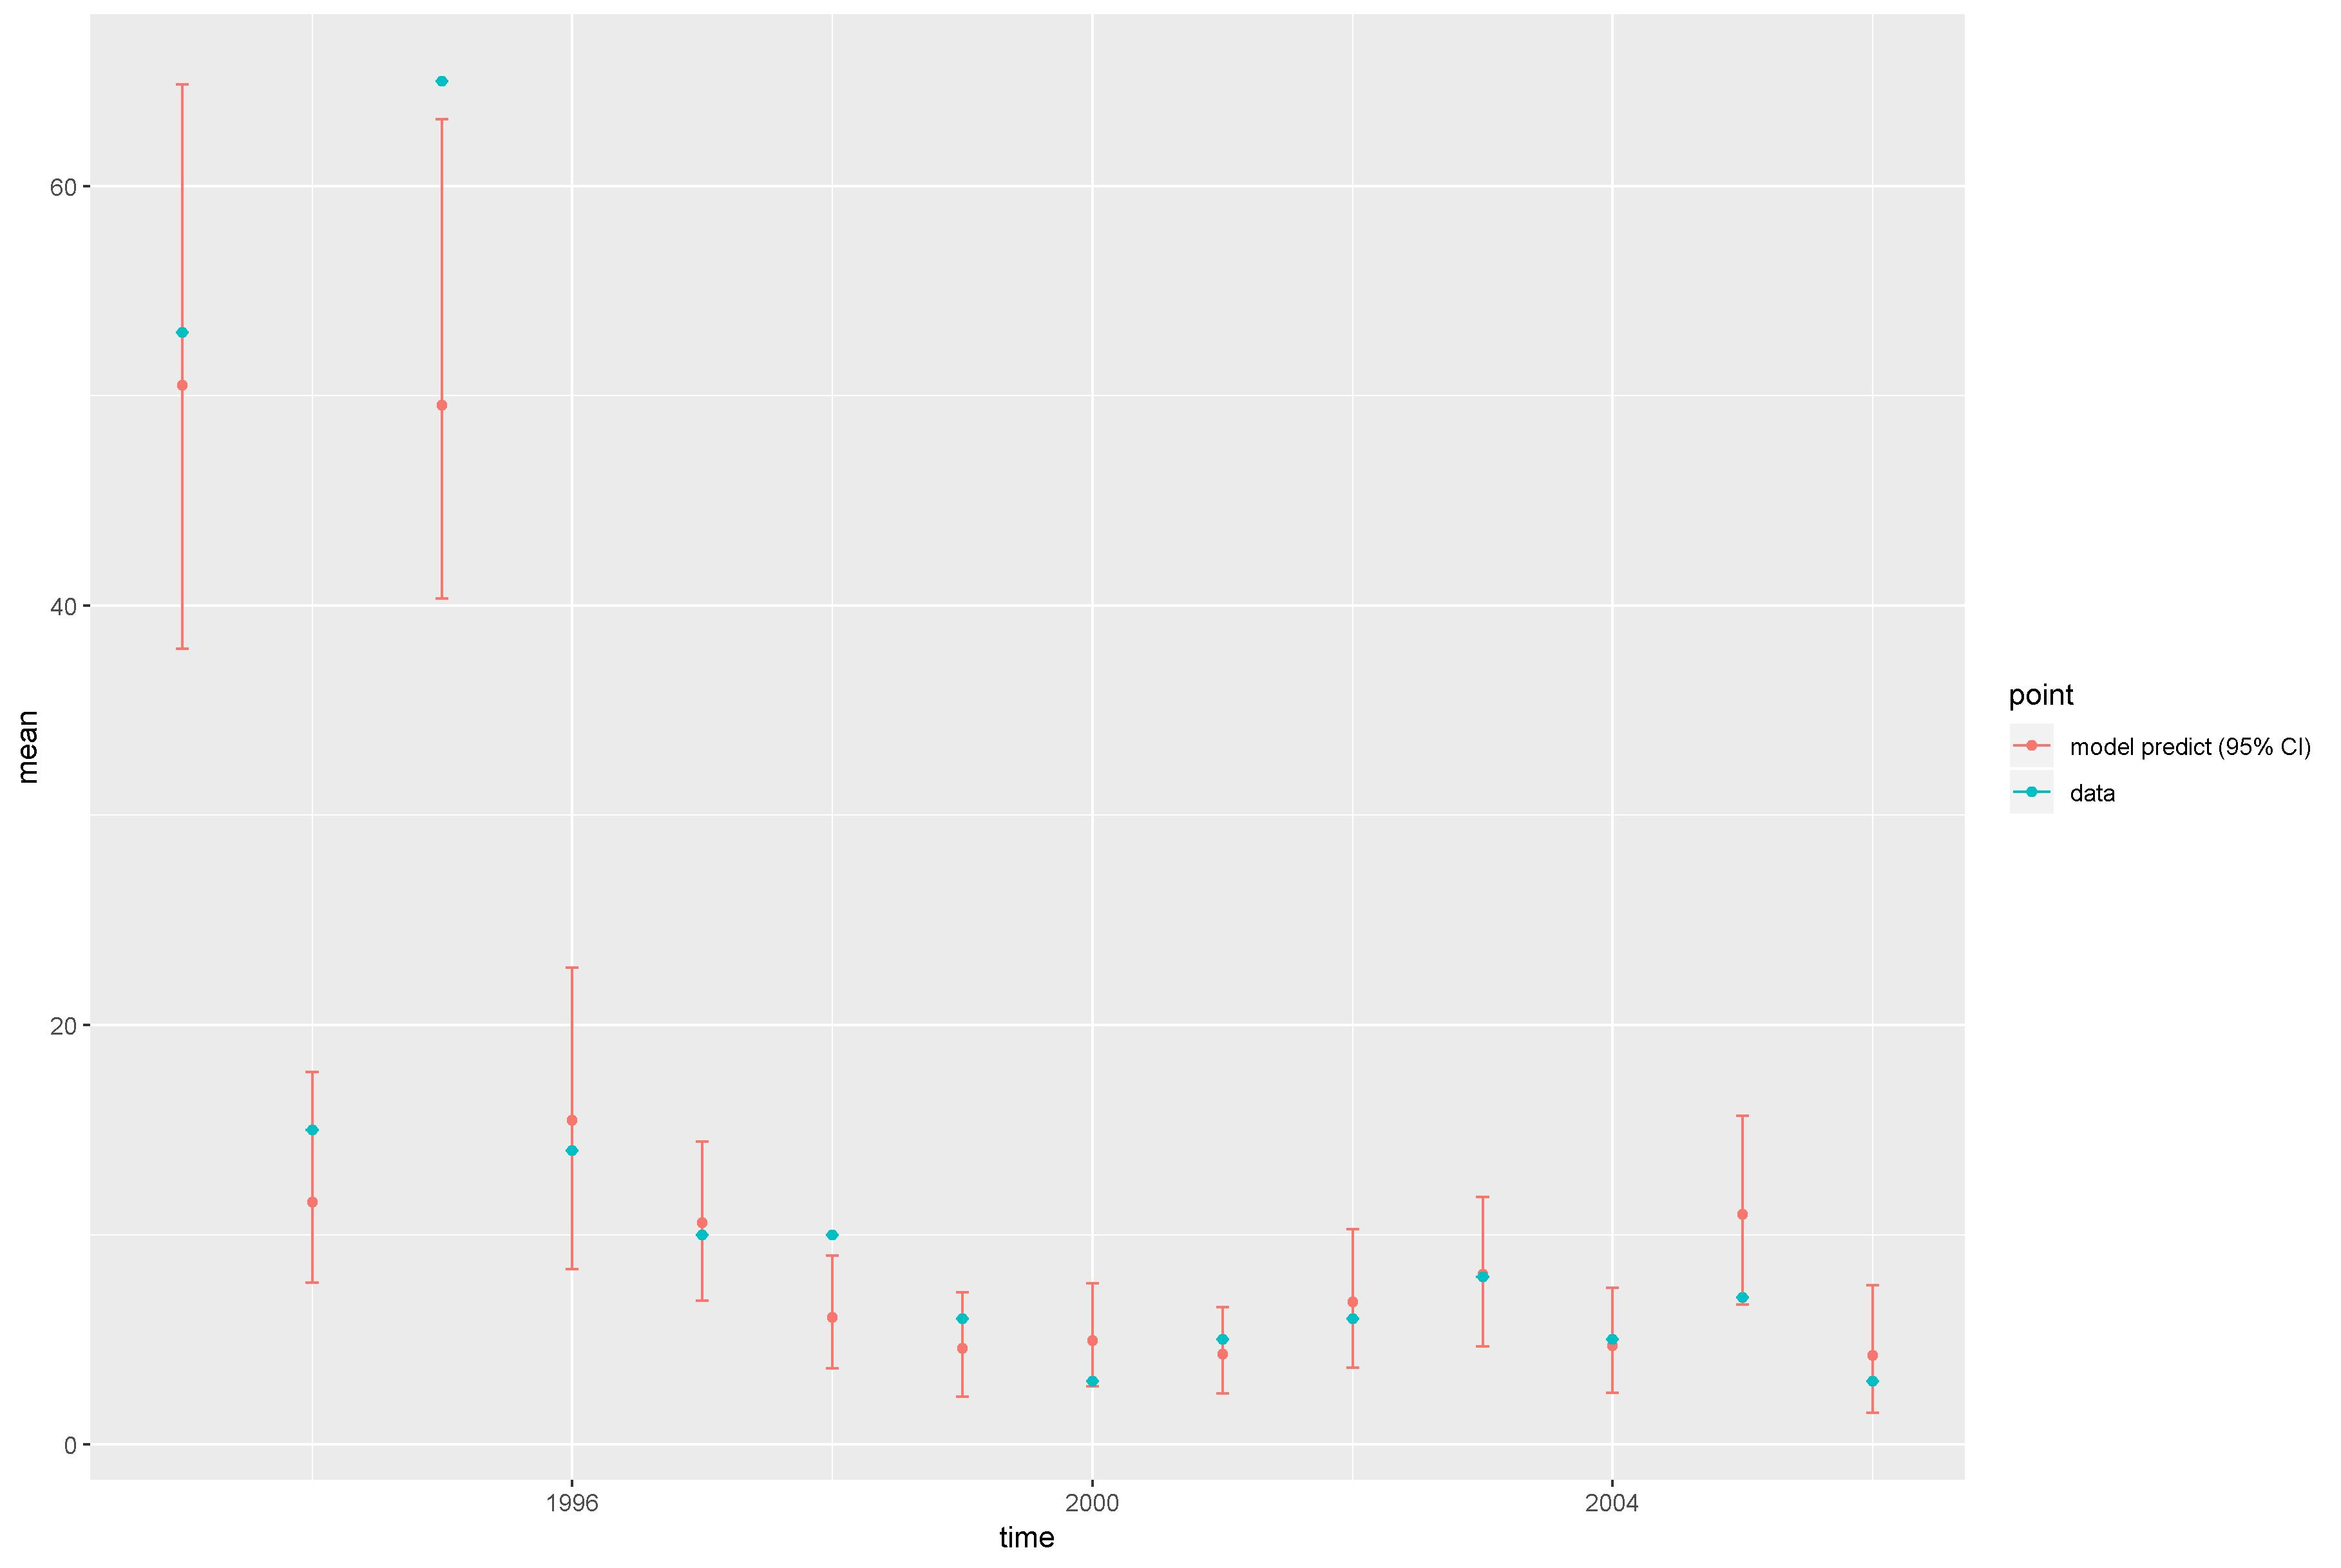

The file beside this chart, header and first rows:
, point, mean, low, high, time
1, model predict (95% CI), 50.49, 37.94, 64.82, 1993
2, model predict (95% CI), 11.54, 7.713, 17.76, 1994
3, model predict (95% CI), 49.55, 40.34, 63.17, 1995
4, model predict (95% CI), 15.44, 8.354, 22.74, 1996
5, model predict (95% CI), 10.58, 6.864, 14.44, 1997
6, model predict (95% CI), 6.069, 3.631, 9.001, 1998
7, model predict (95% CI), 4.592, 2.276, 7.256, 1999
8, model predict (95% CI), 4.958, 2.755, 7.696, 2000
9, model predict (95% CI), 4.295, 2.432, 6.545, 2001
10, model predict (95% CI), 6.796, 3.667, 10.27, 2002
11, model predict (95% CI), 8.124, 4.665, 11.81, 2003
12, model predict (95% CI), 4.698, 2.46, 7.463, 2004
13, model predict (95% CI), 10.96, 6.656, 15.66, 2005
14, model predict (95% CI), 4.239, 1.499, 7.593, 2006
X1993, data, 53, 53, 53, 1993
X1994, data, 15, 15, 15, 1994
X1995, data, 65, 65, 65, 1995
X1996, data, 14, 14, 14, 1996
X1997, data, 10, 10, 10, 1997
X1998, data, 10, 10, 10, 1998
X1999, data, 6, 6, 6, 1999
X2000, data, 3, 3, 3, 2000
X2001, data, 5, 5, 5, 2001
X2002, data, 6, 6, 6, 2002
X2003, data, 8, 8, 8, 2003
X2004, data, 5, 5, 5, 2004
X2005, data, 7, 7, 7, 2005
X2006, data, 3, 3, 3, 2006
